Run: headless pygame with SDL's dummy video driver; simulated clock (each Clock.tick advances the game by its frame time, no real sleeping); random seed 0; keys injected as events and as key.get_pressed() state; no mouse input.
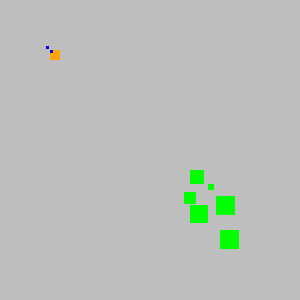
Frame 1 of 3 · flips 1–60 · no input
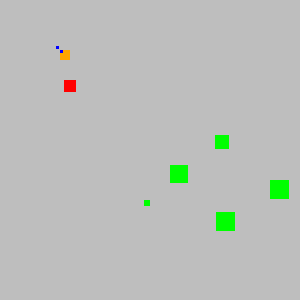
Frame 2 of 3 · flips 61–180 · tapped SPACE, RETURN · held RIGHT (→), D
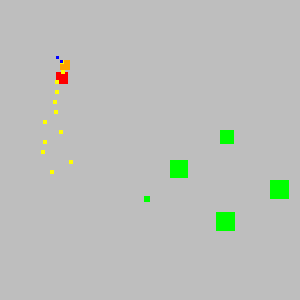
Frame 3 of 3 · flips 181–300 · held DOWN (↓), S (game ended)

The pygame program that drew these frames:

import pygame as pg
from pygame.locals import *
import sys, random, math
    

SCREEN_SIZE = (300, 300)


class Player:
    PLAYER_SIZE = 10
    
    def __init__(self):
        self.surface = pg.Surface((self.PLAYER_SIZE, self.PLAYER_SIZE))
        self.surface.fill("orange")
        # self.surface.set_colorkey((255,0,255))
        self.speed = 10
        self.xpos = 50
        self.ypos = 50
        self.mana = 10
        self.reload = 2000
        
        self.generate_orbs()

    def generate_orbs(self):
        self.mana_orbs = []
        for value in range(self.mana):
            orb = Entity((3, 3), self.xpos, self.ypos, aggresive=False)
            orb.surface.fill("blue")
            self.mana_orbs.append(orb)
    
    def recovery(self, max=False):
        if max:
            self.mana = 10
        elif self.mana < 10:
            self.mana += 1
        self.generate_orbs()
        
    def movement(self, direction):
        if direction == "right":
            if self.xpos > SCREEN_SIZE[0] - 20: return
            self.xpos += self.speed
        if direction == "left":
            if self.xpos < 1: return
            self.xpos -= self.speed
        if direction == "up":
            if self.ypos < 1: return
            self.ypos -= self.speed
        if direction == "down":
            if self.ypos > SCREEN_SIZE[1] - 20: return
            self.ypos += self.speed
            
    def teleport(self, direction):
        for i in range(30):
            self.movement(direction)
    
    def attack(self, direction, entity_list):
        if self.mana == 0: return
        self.mana -= 1
        self.generate_orbs()
        for i in range(12):
            if direction == "up":
                temp = Entity(
                    (4, 4), 
                    self.xpos+random.randint(-3*i, 3*i), 
                    self.ypos-10*i,
                    time=pg.time.get_ticks()
                )
            elif direction == "down":
                temp = Entity(
                    (4, 4), 
                    self.xpos+random.randint(-3*i, 3*i), 
                    self.ypos+10*i,
                    time=pg.time.get_ticks()
                )
            elif direction == "left":
                temp = Entity(
                    (4, 4), 
                    self.xpos-10*i, 
                    self.ypos+random.randint(-3*i, 3*i),
                    time=pg.time.get_ticks()
                )
            elif direction == "right":
                temp = Entity(
                    (4, 4), 
                    self.xpos+10*i, 
                    self.ypos+random.randint(-3*i, 3*i),
                    time=pg.time.get_ticks()
                )
            temp.surface.fill("yellow")
            entity_list.append(temp)
            

class Entity:
    def __init__(self, entity_size, x, y, time=None, speed=4, aggresive=True):
        self.surface = pg.Surface(entity_size)
        self.aggresive = aggresive
        if self.aggresive: self.surface.fill("green")
        self.time = time
        self.speed = speed
        self.xpos = x
        self.ypos = y
        self.dead = False

    def tracking(self, player_xpos, player_ypos): 
        if self.dead: return
        if random.randint(0, 1) >= 1:
            return
        dist_to_player = math.sqrt((player_xpos-self.xpos)**2+\
        (player_ypos-self.ypos)**2)
        if dist_to_player > 120:
            if self.aggresive: self.surface.fill("green")
            xstep = random.randint(-1, 1) * self.speed
            ystep = random.randint(-1, 1) * self.speed
            if self.xpos > SCREEN_SIZE[0] - 20:
                xstep = -abs(xstep)
            elif self.xpos < 1:
                xstep = abs(xstep)
            if self.ypos < 1:
                ystep = abs(ystep)
            elif self.ypos > SCREEN_SIZE[1] - 20:
                ystep = -abs(ystep)
            self.xpos += xstep
            self.ypos += ystep
            return
        if self.aggresive: self.surface.fill("red")
        if self.xpos < player_xpos:
            self.xpos += self.speed
        else:
            self.xpos -= self.speed
        if self.ypos < player_ypos:
            self.ypos += self.speed
        else:
            self.ypos -= self.speed
    
    def stun(self):
        if self.speed != 0:
            self.speed -= 1
        else:
            self.surface.fill("black")
            self.dead = True


def main():
    pg.init()    
    screen = pg.display.set_mode(SCREEN_SIZE, pg.SCALED)
    pg.display.set_caption("Klot")
    background = pg.Surface(screen.get_size())
    background = background.convert()
    background.fill("grey")    
    screen.blit(background, (0, 0))
    pg.display.flip()
        
    you = Player()
    
    reload = pg.USEREVENT + 1
    pg.time.set_timer(reload, you.reload)

    screen.blit(you.surface, (you.xpos, you.ypos))
    
    clock = pg.time.Clock()
    enemies = []
    for a in range(6):
        size = random.randint(6, 20)
        sp = random.randint(2, 8)
        enemies.append(Entity(
                (size, size), 
                200, 
                200, 
                time=clock.get_time(),
                speed=sp
            )
        )
    
    entities = []

    while 1:
        screen.blit(background, (0, 0))
        screen.blit(you.surface, (you.xpos, you.ypos))
        for enemy in enemies:
            screen.blit(enemy.surface, (enemy.xpos, enemy.ypos))
            enemy.tracking(you.xpos, you.ypos)
        for thing in entities:
            screen.blit(thing.surface, (thing.xpos, thing.ypos))
            for enemy in enemies:
                dist = math.sqrt((enemy.xpos-thing.xpos)**2+\
                (enemy.ypos-thing.ypos)**2)
                if dist < 3:
                    enemy.stun()
            time = pg.time.get_ticks()
            if time - thing.time > 500:
                entities.remove(thing)
        for orb in you.mana_orbs:
            screen.blit(orb.surface, (orb.xpos, orb.ypos))
            orb.tracking(you.xpos, you.ypos)
        pg.display.update()
        for enemy in enemies:
            death_dist = math.sqrt((enemy.xpos-you.xpos)**2+\
            (enemy.ypos-you.ypos)**2)
            if death_dist < 6:
                if enemy.dead:
                    you.recovery(max=True)
                    enemies.remove(enemy)
                else:
                    pg.quit()
                    sys.exit()
        for event in pg.event.get():
            for enemy in enemies:
                if event.type == QUIT:
                    pg.quit()
                    sys.exit()
            if event.type == reload:
                you.recovery()
            if event.type == pg.KEYDOWN:
                    if event.key == pg.K_LEFT: 
                        you.movement("left")
                    if event.key == pg.K_RIGHT: 
                        you.movement("right")
                    if event.key == pg.K_UP:
                        you.movement("up")
                    if event.key == pg.K_DOWN:
                        you.movement("down")
                    if event.key == pg.K_z:
                        you.teleport("down")
                    if event.key == pg.K_x:
                        you.teleport("up")
                    if event.key == pg.K_w:
                        you.attack("up", entities)
                    if event.key == pg.K_s:
                        you.attack("down", entities)
                    if event.key == pg.K_a:
                        you.attack("left", entities)
                    if event.key == pg.K_d:
                        you.attack("right", entities)
        clock.tick(25)


if __name__ == "__main__":
    main()
